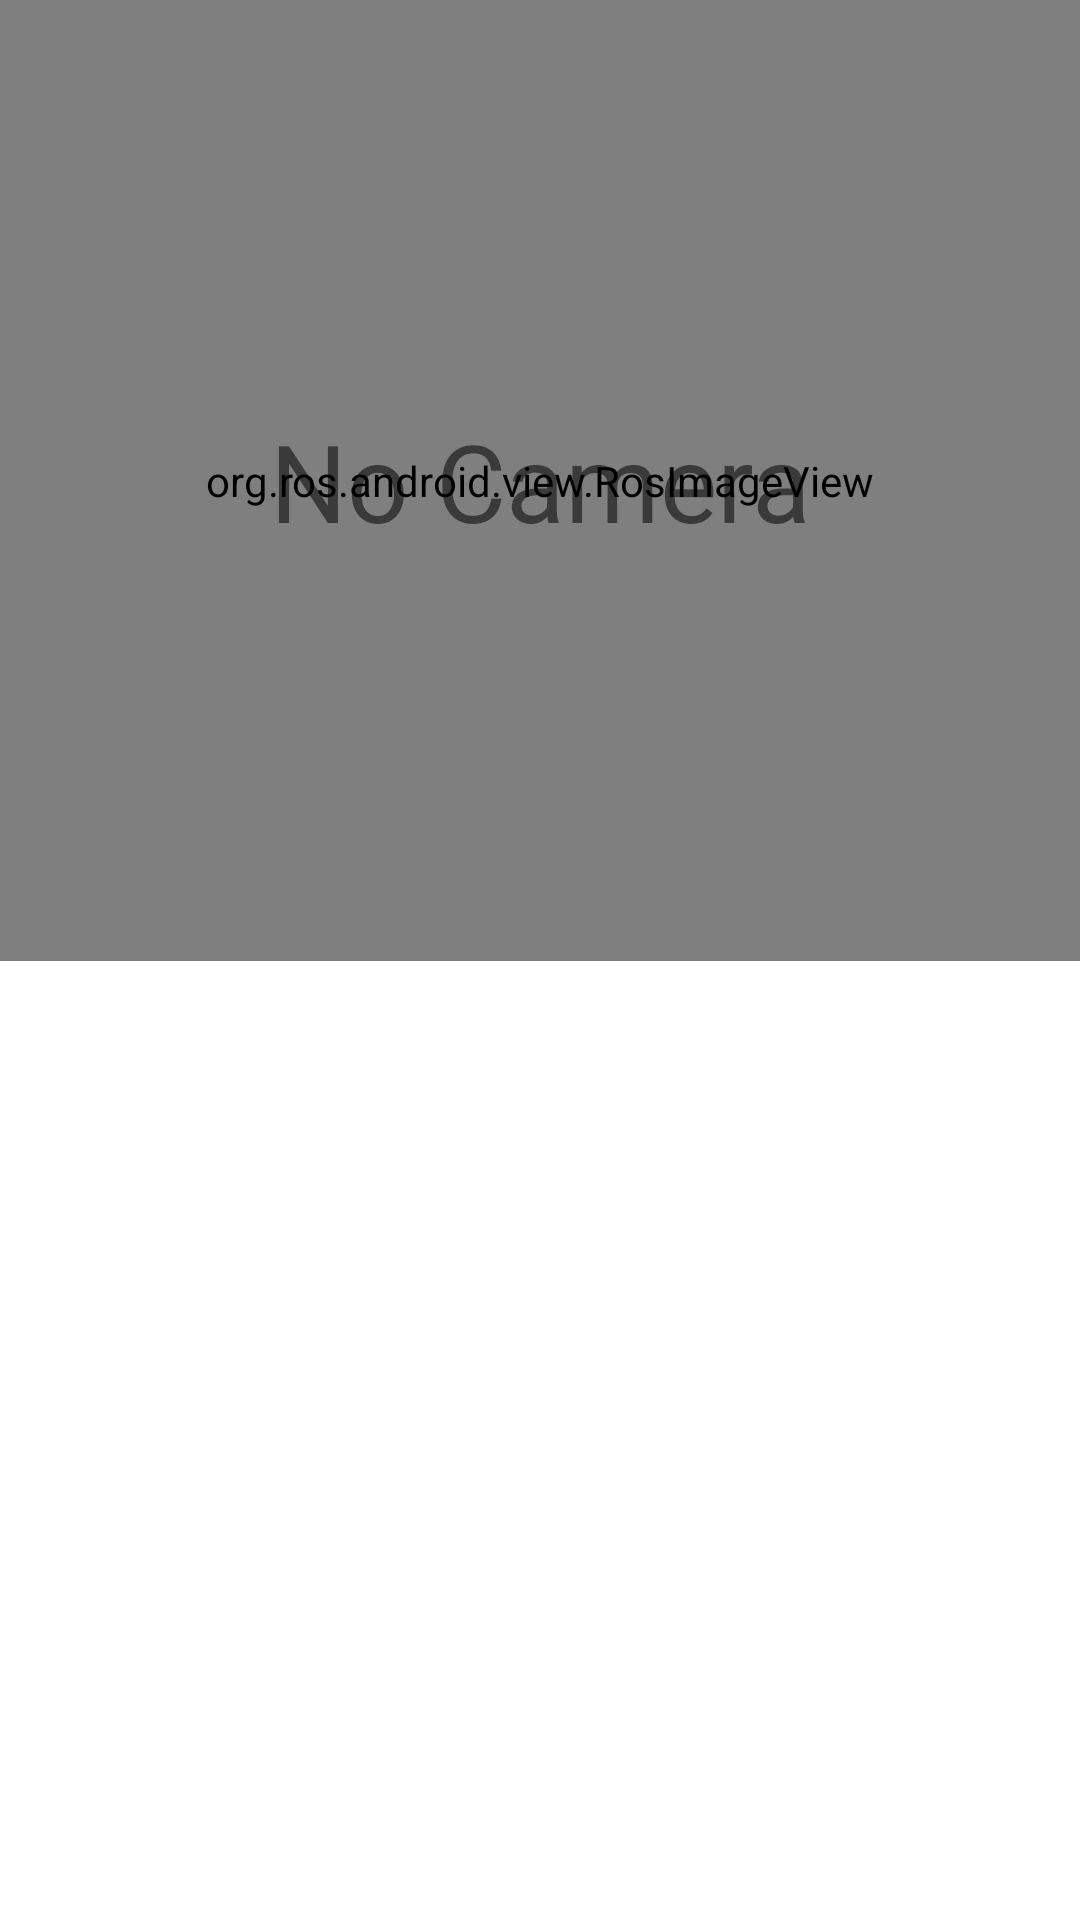

Layout XML and referenced resources for this Android screen:
<!-- AndroidManifest.xml: fallback theme Theme.MaterialComponents.DayNight.NoActionBar -->
<!-- res/layout/fragment_overview.xml -->
<?xml version="1.0" encoding="utf-8"?>
<LinearLayout xmlns:android="http://schemas.android.com/apk/res/android"
    android:layout_width="match_parent"
    android:layout_height="match_parent"
    android:orientation="vertical">

    <RelativeLayout
        android:layout_weight="1"
        android:layout_width="match_parent"
        android:layout_height="0.8dp">

        <org.ros.android.view.RosImageView
            android:id="@+id/camera_view"
            android:layout_width="match_parent"
            android:layout_height="match_parent"/>

        <TextView
            android:id="@+id/noCameraTextView"
            android:layout_width="match_parent"
            android:layout_height="match_parent"

            android:gravity="center"
            android:text="@string/noCamera"
            android:textSize="36sp" />

    </RelativeLayout>

    <FrameLayout
        android:id="@+id/laser_scan_placeholder"
        android:layout_width="match_parent"
        android:layout_height="0dp"
        android:layout_weight="1"/>

</LinearLayout>
<!-- resources referenced by this layout -->
<resources>
  <string name="noCamera">No Camera</string>
</resources>
